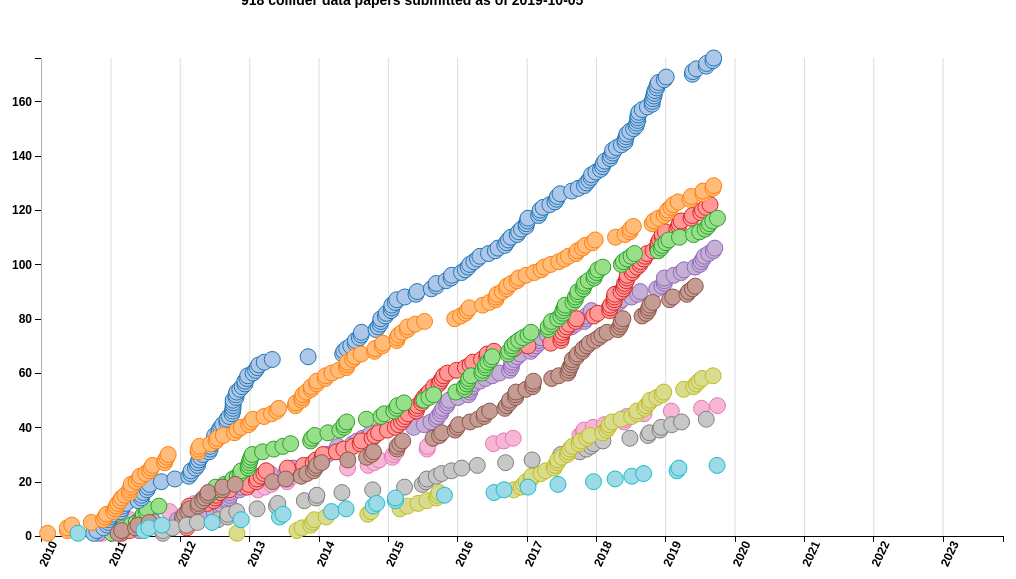
D3 v4 page, settled after 480 driven frames (8 s of simulated time); the page loaded 2 data file(s).


 if (!Modernizr.svg){
  $(document).ready(function () {
     $("svg").remove();
     $("div").remove(".svg");
   });
 } else {
   $(document).ready(function () {
     $("div").remove(".nosvg");
   });
 }


  var _gaq = _gaq || [];
  _gaq.push(['_setAccount', 'UA-15537867-3']);
  _gaq.push(['_trackPageview']);

  (function() {
    var ga = document.createElement('script'); ga.type = 'text/javascript'; ga.async = true;
    ga.src = ('https:' == document.location.protocol ? 'https://ssl' : 'http://www') + '.google-analytics.com/ga.js';
    var s = document.getElementsByTagName('script')[0]; s.parentNode.insertBefore(ga, s);
  })();


  $(function() {
    cms.init();
    //cms.show_all();
  });

// ── js/cmsphysics.js
var cms = cms || {};
cms.version = '1.0.0';
cms.papers = {};

cms.parse_date = function(d) {

  var s = d.split('-');
  return new Date(s[2],s[1]-1,s[0]);

};

cms.filter_papers = function(papers) {

  cms.papers.total = papers;

  cms.papers.bph = papers.filter(function(p) {
    return p.type =='BPH';
  });

  var ml = cms.papers.bph.length;

  cms.papers.top = papers.filter(function(p) {
    return p.type =='TOP';
  });

  if ( cms.papers.top.length > ml ) {
    ml = cms.papers.top.length;
  }

  cms.papers.hig = papers.filter(function(p) {
    return p.type =='HIG';
  });

  if ( cms.papers.hig.length > ml ) {
    ml = cms.papers.hig.length;
  }

  cms.papers.sus = papers.filter(function(p) {
    return p.type =='SUS';
  });

  if ( cms.papers.sus.length > ml ) {
    ml = cms.papers.sus.length;
  }

  cms.papers.exo = papers.filter(function(p) {
    return p.type =='EXO';
  });

  if ( cms.papers.exo.length > ml ) {
    ml = cms.papers.exo.length;
  }

  cms.papers.hin = papers.filter(function(p) {
    return p.type =='HIN';
  });

  if ( cms.papers.hin.length > ml ) {
    ml = cms.papers.hin.length;
  }

  cms.papers.fwd = papers.filter(function(p) {
    return (p.type =='FWD' || p.type =='FSQ' || p.type =='GEN');
  });

  if ( cms.papers.fwd.length > ml ) {
    ml = cms.papers.fwd.length;
  }

  cms.papers.smp = papers.filter(function(p) {
    return (p.type =='SMP' || p.type =='QCD' || p.type =='EWK');
  });

  if ( cms.papers.smp.length > ml ) {
    ml = cms.papers.smp.length;
  }

  cms.papers.b2g = papers.filter(function(p) {
    return p.type =='B2G';
  });

  if ( cms.papers.b2g.length > ml ) {
    ml = cms.papers.b2g.length;
  }

  cms.papers.det = papers.filter(function(p) {
    return (p.type =='MUO' || p.type =='EGM' || p.type =='TAU' || p.type =='JME' || p.type =='TRK' || p.type =='BTV' || p.type =='TRG' || p.type =='PRF');
  });

  if ( cms.papers.det.length > ml ) {
    ml = cms.papers.det.length;
  }

  cms.nduplicates = papers.filter(function(p) {
    return p.duplicate == 'true';
  }).length;

  cms.max_length = ml;

};

cms.split_title = function(title) {

  var t = title.split(' ');
  var tr0 = Math.floor(t.length/2);

  var tl = t[0];
  var tr;

  for ( var i = 1; i < t.length; i++ ) {
    if ( i < tr0 ) {
      tl += ' '+t[i];
    } else if ( i == tr0 ) {
      tr = t[tr0];
    } else {
      tr += ' '+t[i];
    }
  }

  return [tl, tr];

};

cms.circle_mouseover = function(d) {

  d3.select(this).transition().duration(500).attr('r', 20.0);
/*
  var st = cms.split_title(d.title);

  var text = cms.svg.select('text.title')
    .append('tspan')
    .text(st[0])
    .append('tspan')
    .attr('x', 20)
    .attr('dy', 20)
    .text(st[1]);
*/
};

cms.circle_mouseout = function() {

  d3.select(this).transition().duration(1000).attr('r', 8.0);

  var text = cms.svg.select('text.title')
    .transition().duration(1000).text('');

};

cms.clicked = function(d) {

   console.log('clicked', d.url);
   window.open(d.url,'_blank');

};

cms.make_circles = function(cn, circle) {

  
  var circleEnter = circle.enter()
  .append('circle')
    .on('mouseout', cms.circle_mouseout)
    .on('mouseover', cms.circle_mouseover)
    .on('click', cms.clicked)
    .attr('title', function(d) {return d.title;})
    .attr('class', cn)
    .attr('cx', function(d) {return cms.xscale(cms.parse_date(d.date));})
    .attr('cy', function(d,i) {return cms.yscale(i+1);})
    .attr('r', 8.0);

  circleEnter.append('title');
  circle.merge(circleEnter)
    .select('title').text(function(d) {return d.title;});

  circle.transition().delay(1000)
    .attr('cx', function(d) {return cms.xscale(cms.parse_date(d.date));})
    .attr('cy', function(d,i) {return cms.yscale(i+1);})
    .attr('r', 8.0)
    .attr('class', cn);

  circle.exit()
    .transition().delay(1500)
    .attr('r', 1e-6)
    .remove();

};

cms.show_all = function() {

  $('.active').removeClass('active');
  $('#all').addClass('active');

  cms.svg.selectAll('circle.total').transition().delay(1500).attr('r', 1e-6).remove();

  cms.yscale.domain([0, cms.max_length]);
  cms.svg.select('g.yaxis').transition().duration(1000).call(cms.yaxis);

  for ( var cn in cms.papers ) {

    if ( cn == 'total' )
      continue;

    var data = cms.papers[cn];
    cms.make_circles(cn, cms.svg.selectAll('circle.'+cn).data(data));

  }

  $('#number').text(cms.npapers - cms.nduplicates);
  $('#date').text(cms.date_updated);
  $('#numbers').show();

};

cms.show = function(cn) {

  $('.active').removeClass('active');
  $('#'+cn).addClass('active');

  var data = cms.papers[cn];

  cms.yscale.domain([0, data.length]);

  cms.svg.select('g.yaxis').transition().duration(1000).call(cms.yaxis);

  cms.make_circles(cn, cms.svg.selectAll('circle').data(data));

  if ( cn == 'total' ) {
    $('#number').text(cms.npapers - cms.nduplicates);
  } else {
    $('#number').text(data.length);
  }

  $('#date').text(cms.date_updated);
  $('#numbers').show();

};

cms.init = function() {

  console.log('CMS Physics Timeline v'+cms.version);

  d3.json('./data/date.json', function(date) {

    cms.date_updated = date.Y + '-' + date.M + '-' + date.D;

  });

  d3.json('./data/papers.json', function(papers) {

    papers.sort(function(a,b) {
      return (cms.parse_date(a.date)) - (cms.parse_date(b.date));
    });

    cms.npapers = papers.length;
    cms.filter_papers(papers);

    cms.start_date = new Date(2010,0,0)
    cms.end_date = new Date();
    cms.mid_date = new Date(0.5*(cms.end_date.getTime() + cms.start_date.getTime()));

    var m = {
      top:50, right:50, bottom:75, left:50
    };

    var w = 1062 - m.right - m.left;
    var h = 603 - m.top - m.bottom;

    cms.xscale = d3.scaleTime().domain([cms.start_date, cms.end_date]).range([0,w]);
    cms.yscale = d3.scaleLinear().range([h,0]);

    cms.xaxis = d3.axisBottom().scale(cms.xscale);
    //cms.xaxis.tickSize(5.0).tickFormat(d3.timeFormat('%b %Y'));
    cms.yaxis = d3.axisLeft().scale(cms.yscale);

    cms.svg = d3.select('#plot').append('svg')
      .attr('width', w+m.right+m.left)
      .attr('height', h+m.top+m.bottom)
      .append('svg:g')
      .attr('transform', 'translate('+m.bottom+','+m.top+')');

    cms.svg.append('g')
      .attr('class', 'yaxis')
	.call(cms.yaxis).attr('font-size', 12);

    cms.svg.append('g')
      .attr('class', 'xaxis')
      .attr('transform', 'translate(0,'+h+')')
      .call(cms.xaxis)
        .attr('font-size', 12)
        .selectAll('text')
        .style('text-anchor', 'end')
        .attr('transform', function(d) {
          return 'rotate(-65)'
        });

    cms.xgrid = d3.axisBottom().tickFormat('').tickSize(h).scale(cms.xscale);

    cms.svg.append('g')
       .attr('class', 'xgrid')
       .call(cms.xgrid);

    cms.svg.append('text')
      .attr('class', 'title')
      .attr('x', 20)
      .attr('y', 15)
      .attr('font-size', 14);

    cms.show_all();

  });

};

// ── js/modernizr.custom.57713.js
/* Modernizr 2.0.6 (Custom Build) | MIT & BSD
 * Contains: svg | iepp | cssclasses | load
 */
;window.Modernizr=function(a,b,c){function y(a,b){return!!~(""+a).indexOf(b)}function x(a,b){return typeof a===b}function w(a,b){return v(prefixes.join(a+";")+(b||""))}function v(a){k.cssText=a}var d="2.0.6",e={},f=!0,g=b.documentElement,h=b.head||b.getElementsByTagName("head")[0],i="modernizr",j=b.createElement(i),k=j.style,l,m=Object.prototype.toString,n={svg:"http://www.w3.org/2000/svg"},o={},p={},q={},r=[],s,t={}.hasOwnProperty,u;!x(t,c)&&!x(t.call,c)?u=function(a,b){return t.call(a,b)}:u=function(a,b){return b in a&&x(a.constructor.prototype[b],c)},o.svg=function(){return!!b.createElementNS&&!!b.createElementNS(n.svg,"svg").createSVGRect};for(var z in o)u(o,z)&&(s=z.toLowerCase(),e[s]=o[z](),r.push((e[s]?"":"no-")+s));v(""),j=l=null,a.attachEvent&&function(){var a=b.createElement("div");a.innerHTML="<elem></elem>";return a.childNodes.length!==1}()&&function(a,b){function s(a){var b=-1;while(++b<g)a.createElement(f[b])}a.iepp=a.iepp||{};var d=a.iepp,e=d.html5elements||"abbr|article|aside|audio|canvas|datalist|details|figcaption|figure|footer|header|hgroup|mark|meter|nav|output|progress|section|summary|time|video",f=e.split("|"),g=f.length,h=new RegExp("(^|\\s)("+e+")","gi"),i=new RegExp("<(/*)("+e+")","gi"),j=/^\s*[\{\}]\s*$/,k=new RegExp("(^|[^\\n]*?\\s)("+e+")([^\\n]*)({[\\n\\w\\W]*?})","gi"),l=b.createDocumentFragment(),m=b.documentElement,n=m.firstChild,o=b.createElement("body"),p=b.createElement("style"),q=/print|all/,r;d.getCSS=function(a,b){if(a+""===c)return"";var e=-1,f=a.length,g,h=[];while(++e<f){g=a[e];if(g.disabled)continue;b=g.media||b,q.test(b)&&h.push(d.getCSS(g.imports,b),g.cssText),b="all"}return h.join("")},d.parseCSS=function(a){var b=[],c;while((c=k.exec(a))!=null)b.push(((j.exec(c[1])?"\n":c[1])+c[2]+c[3]).replace(h,"$1.iepp_$2")+c[4]);return b.join("\n")},d.writeHTML=function(){var a=-1;r=r||b.body;while(++a<g){var c=b.getElementsByTagName(f[a]),d=c.length,e=-1;while(++e<d)c[e].className.indexOf("iepp_")<0&&(c[e].className+=" iepp_"+f[a])}l.appendChild(r),m.appendChild(o),o.className=r.className,o.id=r.id,o.innerHTML=r.innerHTML.replace(i,"<$1font")},d._beforePrint=function(){p.styleSheet.cssText=d.parseCSS(d.getCSS(b.styleSheets,"all")),d.writeHTML()},d.restoreHTML=function(){o.innerHTML="",m.removeChild(o),m.appendChild(r)},d._afterPrint=function(){d.restoreHTML(),p.styleSheet.cssText=""},s(b),s(l);d.disablePP||(n.insertBefore(p,n.firstChild),p.media="print",p.className="iepp-printshim",a.attachEvent("onbeforeprint",d._beforePrint),a.attachEvent("onafterprint",d._afterPrint))}(a,b),e._version=d,g.className=g.className.replace(/\bno-js\b/,"")+(f?" js "+r.join(" "):"");return e}(this,this.document),function(a,b,c){function k(a){return!a||a=="loaded"||a=="complete"}function j(){var a=1,b=-1;while(p.length- ++b)if(p[b].s&&!(a=p[b].r))break;a&&g()}function i(a){var c=b.createElement("script"),d;c.src=a.s,c.onreadystatechange=c.onload=function(){!d&&k(c.readyState)&&(d=1,j(),c.onload=c.onreadystatechange=null)},m(function(){d||(d=1,j())},H.errorTimeout),a.e?c.onload():n.parentNode.insertBefore(c,n)}function h(a){var c=b.createElement("link"),d;c.href=a.s,c.rel="stylesheet",c.type="text/css";if(!a.e&&(w||r)){var e=function(a){m(function(){if(!d)try{a.sheet.cssRules.length?(d=1,j()):e(a)}catch(b){b.code==1e3||b.message=="security"||b.message=="denied"?(d=1,m(function(){j()},0)):e(a)}},0)};e(c)}else c.onload=function(){d||(d=1,m(function(){j()},0))},a.e&&c.onload();m(function(){d||(d=1,j())},H.errorTimeout),!a.e&&n.parentNode.insertBefore(c,n)}function g(){var a=p.shift();q=1,a?a.t?m(function(){a.t=="c"?h(a):i(a)},0):(a(),j()):q=0}function f(a,c,d,e,f,h){function i(){!o&&k(l.readyState)&&(r.r=o=1,!q&&j(),l.onload=l.onreadystatechange=null,m(function(){u.removeChild(l)},0))}var l=b.createElement(a),o=0,r={t:d,s:c,e:h};l.src=l.data=c,!s&&(l.style.display="none"),l.width=l.height="0",a!="object"&&(l.type=d),l.onload=l.onreadystatechange=i,a=="img"?l.onerror=i:a=="script"&&(l.onerror=function(){r.e=r.r=1,g()}),p.splice(e,0,r),u.insertBefore(l,s?null:n),m(function(){o||(u.removeChild(l),r.r=r.e=o=1,j())},H.errorTimeout)}function e(a,b,c){var d=b=="c"?z:y;q=0,b=b||"j",C(a)?f(d,a,b,this.i++,l,c):(p.splice(this.i++,0,a),p.length==1&&g());return this}function d(){var a=H;a.loader={load:e,i:0};return a}var l=b.documentElement,m=a.setTimeout,n=b.getElementsByTagName("script")[0],o={}.toString,p=[],q=0,r="MozAppearance"in l.style,s=r&&!!b.createRange().compareNode,t=r&&!s,u=s?l:n.parentNode,v=a.opera&&o.call(a.opera)=="[object Opera]",w="webkitAppearance"in l.style,x=w&&"async"in b.createElement("script"),y=r?"object":v||x?"img":"script",z=w?"img":y,A=Array.isArray||function(a){return o.call(a)=="[object Array]"},B=function(a){return Object(a)===a},C=function(a){return typeof a=="string"},D=function(a){return o.call(a)=="[object Function]"},E=[],F={},G,H;H=function(a){function f(a){var b=a.split("!"),c=E.length,d=b.pop(),e=b.length,f={url:d,origUrl:d,prefixes:b},g,h;for(h=0;h<e;h++)g=F[b[h]],g&&(f=g(f));for(h=0;h<c;h++)f=E[h](f);return f}function e(a,b,e,g,h){var i=f(a),j=i.autoCallback;if(!i.bypass){b&&(b=D(b)?b:b[a]||b[g]||b[a.split("/").pop().split("?")[0]]);if(i.instead)return i.instead(a,b,e,g,h);e.load(i.url,i.forceCSS||!i.forceJS&&/css$/.test(i.url)?"c":c,i.noexec),(D(b)||D(j))&&e.load(function(){d(),b&&b(i.origUrl,h,g),j&&j(i.origUrl,h,g)})}}function b(a,b){function c(a){if(C(a))e(a,h,b,0,d);else if(B(a))for(i in a)a.hasOwnProperty(i)&&e(a[i],h,b,i,d)}var d=!!a.test,f=d?a.yep:a.nope,g=a.load||a.both,h=a.callback,i;c(f),c(g),a.complete&&b.load(a.complete)}var g,h,i=this.yepnope.loader;if(C(a))e(a,0,i,0);else if(A(a))for(g=0;g<a.length;g++)h=a[g],C(h)?e(h,0,i,0):A(h)?H(h):B(h)&&b(h,i);else B(a)&&b(a,i)},H.addPrefix=function(a,b){F[a]=b},H.addFilter=function(a){E.push(a)},H.errorTimeout=1e4,b.readyState==null&&b.addEventListener&&(b.readyState="loading",b.addEventListener("DOMContentLoaded",G=function(){b.removeEventListener("DOMContentLoaded",G,0),b.readyState="complete"},0)),a.yepnope=d()}(this,this.document),Modernizr.load=function(){yepnope.apply(window,[].slice.call(arguments,0))};

### data: data/papers.json
[
 {
  "date": "17-2-2015",
  "duplicate": "false",
  "title": "Distributions of topological observables…",
  "type": "QCD",
  "url": "http://cdsweb.cern.ch/record/1992634"
 },
 {
  "date": "24-11-2013",
  "duplicate": "false",
  "title": "Measurement of the triple-differential c…",
  "type": "QCD",
  "url": "http://cdsweb.cern.ch/record/1630884"
 },
 {
  "date": "26-5-2013",
  "duplicate": "false",
  "title": "Measurement of neutral strange particle …",
  "type": "QCD",
  "url": "http://cdsweb.cern.ch/record/1551364"
 },
 {
  "date": "28-4-2013",
  "duplicate": "false",
  "title": "Measurement of the ratio of the inclusiv…",
  "type": "QCD",
  "url": "http://cdsweb.cern.ch/record/1544428"
 },
 {
  "date": "29-12-2012",
  "duplicate": "false",
  "title": "Measurements of differential jet cross s…",
  "type": "QCD",
  "url": "http://cdsweb.cern.ch/record/1502672"
 },
 {
  "date": "10-7-2012",
  "duplicate": "false",
  "title": "Measurement of the underlying event acti…",
  "type": "QCD",
  "url": "http://cdsweb.cern.ch/record/1461045"
 },
 {
  "date": "14-4-2012",
  "duplicate": "false",
  "title": "Shape, transverse size, and charged hadr…",
  "type": "QCD",
  "url": "http://cdsweb.cern.ch/record/1440866"
 },
 {
  "date": "06-4-2012",
  "duplicate": "false",
  "title": "Measurement of the underlying event in t…",
  "type": "QCD",
  "url": "http://cdsweb.cern.ch/record/1439302"
 },
 "... 911 more items"
]

### data: data/date.json
{
 "Y": "2019",
 "M": "10",
 "D": "05"
}